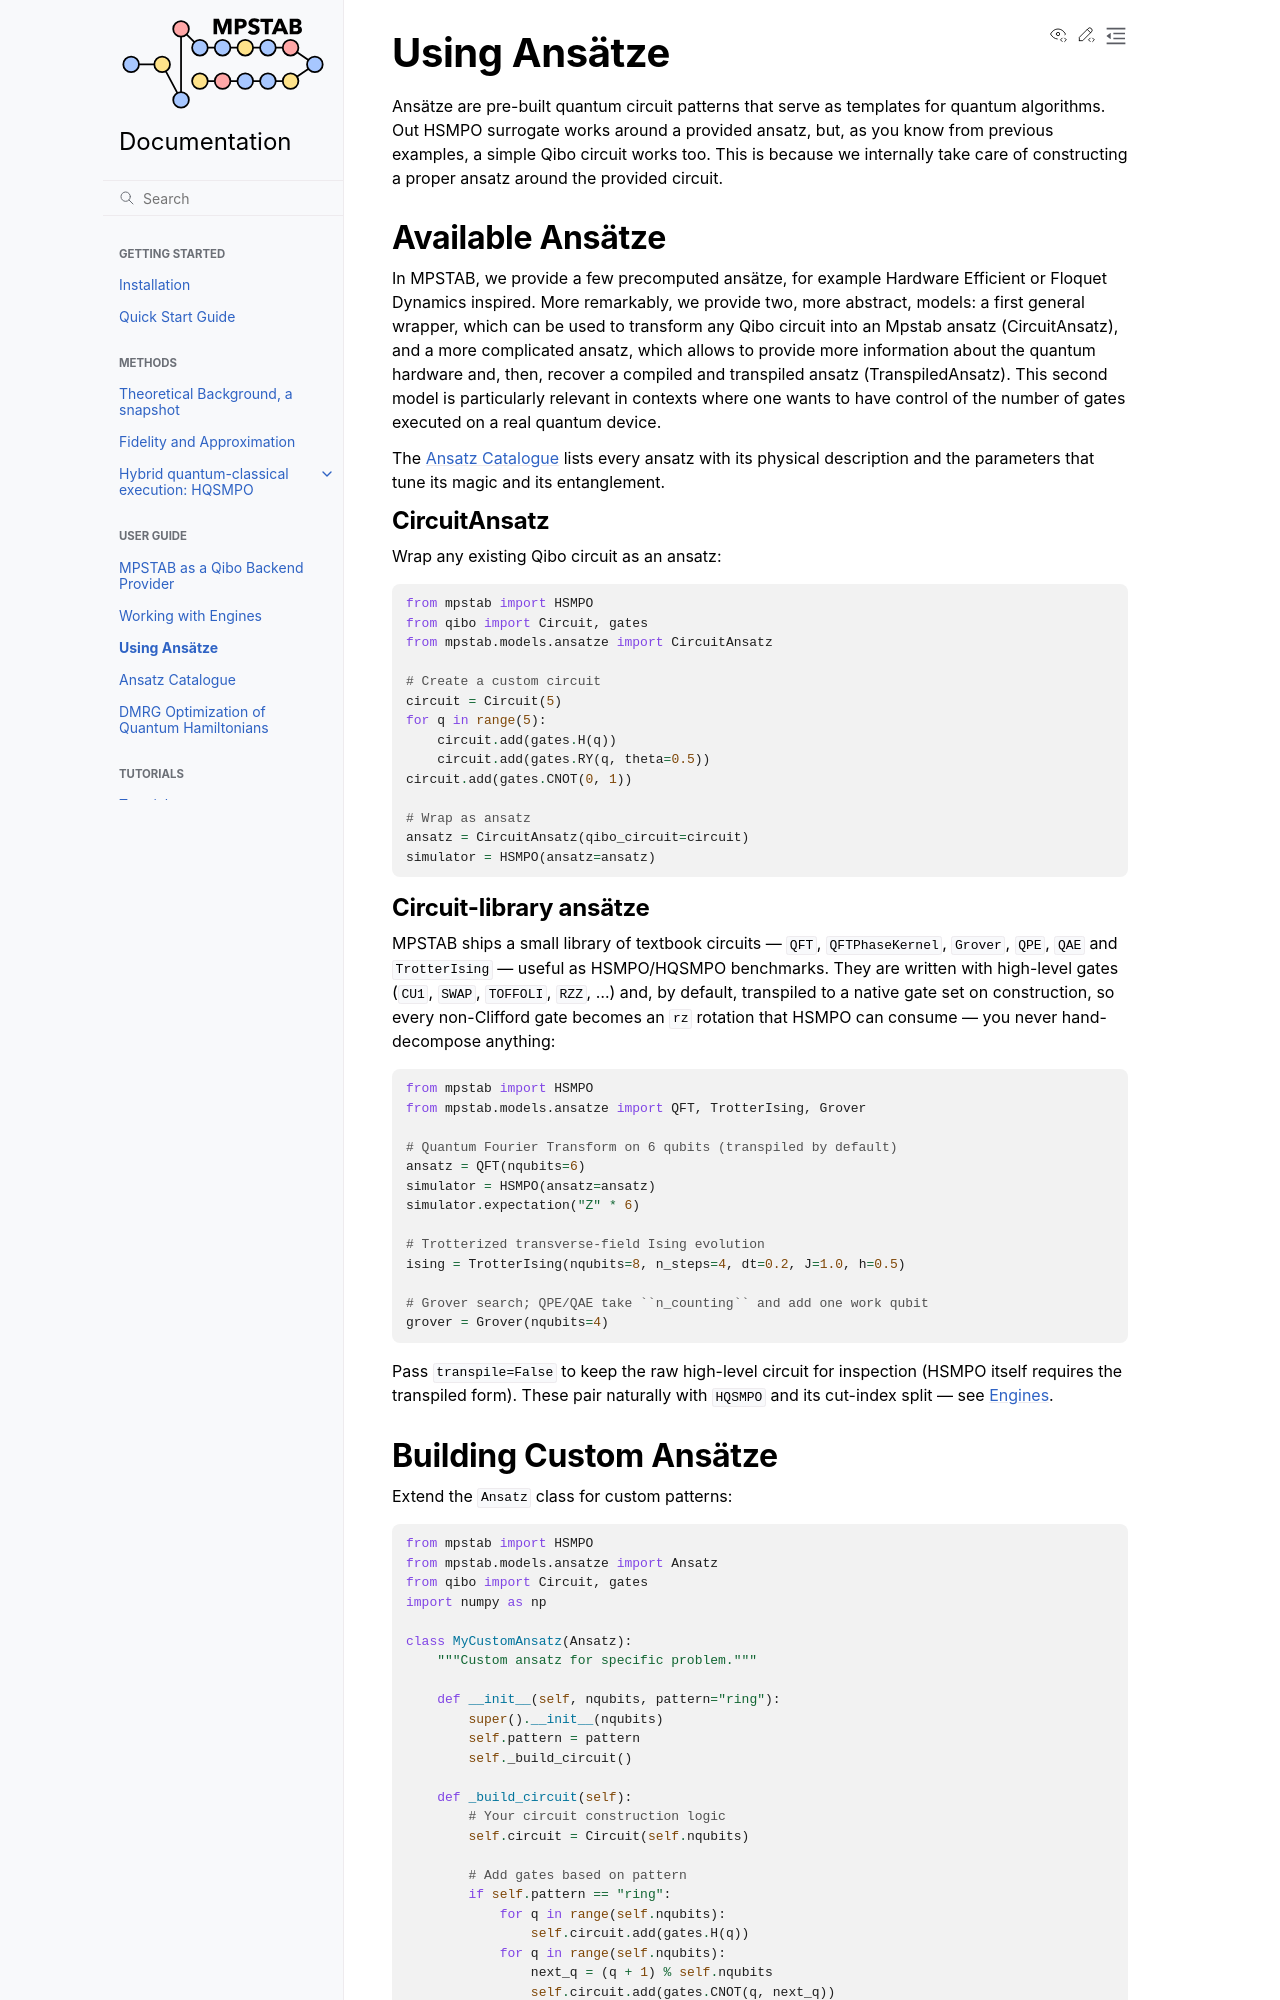

repository: MatteoRobbiati/mpstab · page: user_guide/using_ansatze.html · generator: sphinx

Using Ansätze
==============

Ansätze are pre-built quantum circuit patterns that serve as templates for quantum algorithms.
Out HSMPO surrogate works around a provided ansatz, but, as you know from previous examples, a simple Qibo circuit works too.
This is because we internally take care of constructing a proper ansatz around the provided circuit.

Available Ansätze
------------------

In MPSTAB, we provide a few precomputed ansätze, for example Hardware Efficient or Floquet Dynamics inspired.
More remarkably, we provide two, more abstract, models: a first general wrapper, which can be used to transform
any Qibo circuit into an Mpstab ansatz (CircuitAnsatz), and a more complicated ansatz, which allows to provide
more information about the quantum hardware and, then, recover a compiled and transpiled ansatz (TranspiledAnsatz). This second
model is particularly relevant in contexts where one wants to have control of the number of gates executed
on a real quantum device.

The :doc:`ansatze_catalogue` lists every ansatz with its physical description and
the parameters that tune its magic and its entanglement.

CircuitAnsatz
~~~~~~~~~~~~~~

Wrap any existing Qibo circuit as an ansatz::

    from mpstab import HSMPO
    from qibo import Circuit, gates
    from mpstab.models.ansatze import CircuitAnsatz

    # Create a custom circuit
    circuit = Circuit(5)
    for q in range(5):
        circuit.add(gates.H(q))
        circuit.add(gates.RY(q, theta=0.5))
    circuit.add(gates.CNOT(0, 1))

    # Wrap as ansatz
    ansatz = CircuitAnsatz(qibo_circuit=circuit)
    simulator = HSMPO(ansatz=ansatz)


Circuit-library ansätze
~~~~~~~~~~~~~~~~~~~~~~~~~

MPSTAB ships a small library of textbook circuits — ``QFT``, ``QFTPhaseKernel``,
``Grover``, ``QPE``, ``QAE`` and ``TrotterIsing`` — useful as HSMPO/HQSMPO
benchmarks. They are written with high-level gates (``CU1``, ``SWAP``,
``TOFFOLI``, ``RZZ``, …) and, by default, transpiled to a native gate set on
construction, so every non-Clifford gate becomes an ``rz`` rotation that HSMPO
can consume — you never hand-decompose anything::

    from mpstab import HSMPO
    from mpstab.models.ansatze import QFT, TrotterIsing, Grover

    # Quantum Fourier Transform on 6 qubits (transpiled by default)
    ansatz = QFT(nqubits=6)
    simulator = HSMPO(ansatz=ansatz)
    simulator.expectation("Z" * 6)

    # Trotterized transverse-field Ising evolution
    ising = TrotterIsing(nqubits=8, n_steps=4, dt=0.2, J=1.0, h=0.5)

    # Grover search; QPE/QAE take ``n_counting`` and add one work qubit
    grover = Grover(nqubits=4)

Pass ``transpile=False`` to keep the raw high-level circuit for inspection
(HSMPO itself requires the transpiled form). These pair naturally with
``HQSMPO`` and its cut-index split — see :doc:`../api/engines`.
